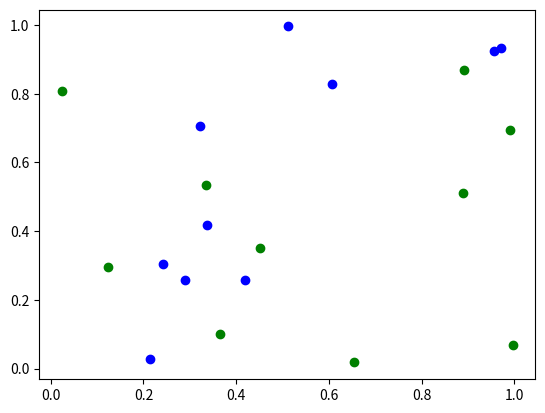

Python code for this plot:
import random
import numpy as np
from matplotlib import pyplot as plt

xs = [random.random() for x in range(10)]
ys = [random.random() for x in range(10)]
plt.scatter(xs, ys, c="blue")
xs = [random.random() for x in range(10)]
ys = [random.random() for x in range(10)]
plt.scatter(xs, ys, c="green")
plt.show()
